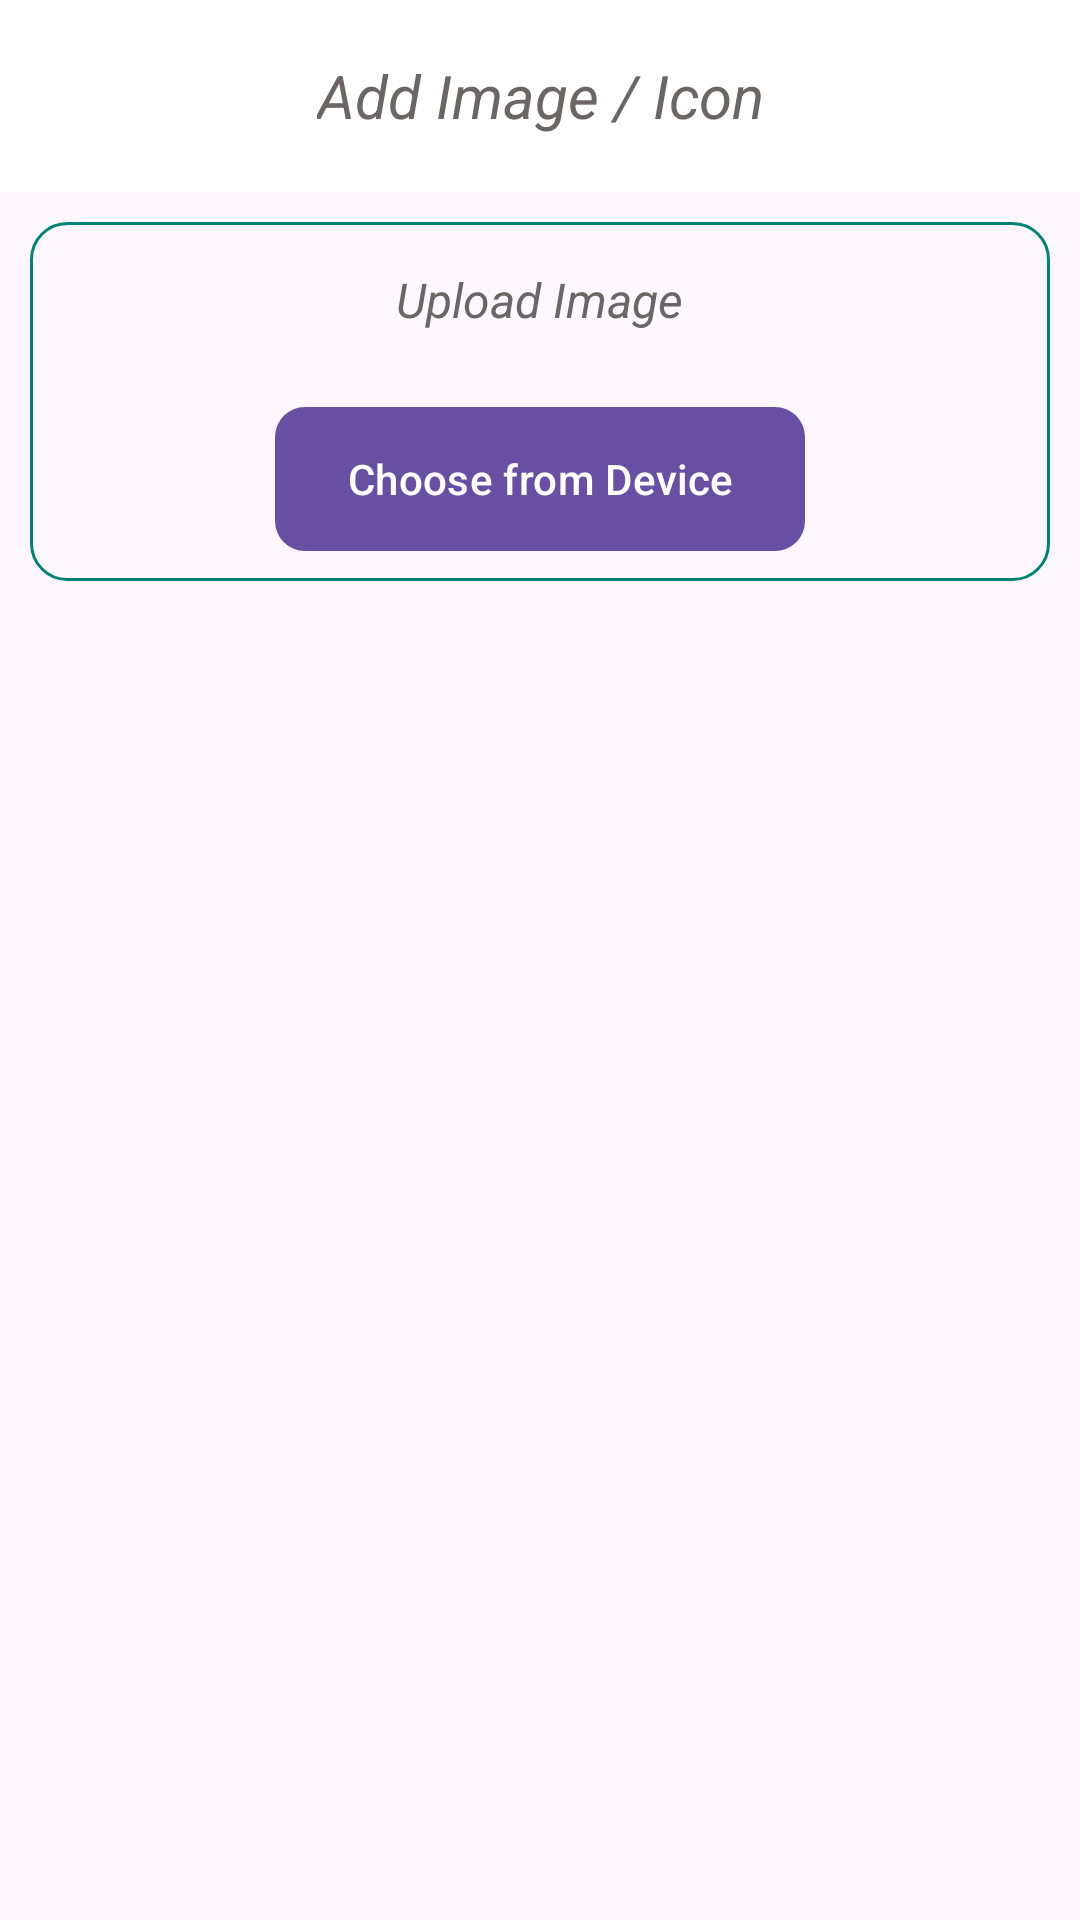

The Android layout XML behind this screen, and the referenced resources:
<!-- AndroidManifest.xml: application theme Theme.CelebrareInvite -->
<!-- res/layout/activity_main.xml -->
<?xml version="1.0" encoding="utf-8"?>
<LinearLayout xmlns:android="http://schemas.android.com/apk/res/android"
    android:layout_width="match_parent"
    android:layout_height="match_parent"

    xmlns:app="http://schemas.android.com/apk/res-auto"
    android:orientation="vertical">




    <androidx.appcompat.widget.Toolbar
        android:id="@+id/toolbar"
        android:layout_width="match_parent"
        android:layout_height="wrap_content"

        android:background="@color/white">


        <ImageButton
            android:id="@+id/backButton"
            android:layout_width="wrap_content"
            android:layout_height="wrap_content"
            android:src="@drawable/baseline_arrow_back_ios_new_24"
            android:background="@color/white"
            />


        <TextView
            android:id="@+id/txtView1"
            android:layout_width="wrap_content"
            android:layout_height="wrap_content"
            android:text="Add Image / Icon"
            android:textColor="#6C6565"
            android:textStyle="italic"
            android:textSize="20sp"
            android:layout_gravity="center_horizontal"
            />

    </androidx.appcompat.widget.Toolbar>

    <LinearLayout
        android:layout_height="wrap_content"
        android:layout_width="match_parent"
        android:orientation="vertical"
        android:gravity="center"
        android:background="@drawable/shape"
        android:layout_margin="10dp"
        >
    <TextView
        android:id="@+id/txtView2"
        android:layout_width="wrap_content"
        android:layout_height="wrap_content"
        android:text="Upload Image"
        android:textSize="16sp"
        android:textStyle="italic"
        android:textColor="#6C6565"
        android:layout_margin="15dp"
        />

        <com.google.android.material.button.MaterialButton
            android:layout_width="wrap_content"
            android:layout_height="wrap_content"
            android:id="@+id/btnChoose"
            android:layout_margin="10dp"
            android:text="Choose from Device"
            android:textColor="@color/white"
            android:background="@drawable/btnshape"
            android:backgroundTintMode="src_over"
            />
    </LinearLayout>

    <ImageView
        android:layout_width="wrap_content"
        android:layout_height="wrap_content"
        android:id="@+id/imgVIew1"
        android:layout_gravity="center"
        android:visibility="gone"
        android:layout_marginTop="15dp"
        />


</LinearLayout>
<!-- resources referenced by this layout -->
<resources>
  <!-- drawable btnshape (drawable) -->
  <?xml version="1.0" encoding="utf-8"?>
  <shape xmlns:android="http://schemas.android.com/apk/res/android"
      android:shape="rectangle">
      <solid android:color="#00887B" />
      <corners android:radius="10dp" />
  </shape>
  <!-- drawable shape (drawable) -->
  <?xml version="1.0" encoding="utf-8"?>
  <shape xmlns:android="http://schemas.android.com/apk/res/android"
      android:shape="rectangle">
      <stroke android:width="1dp"
          android:color="#008377" />
      <corners android:radius="12dp"/>
  
  </shape>
  <style name="Theme.CelebrareInvite" parent="Base.Theme.CelebrareInvite" />
  <style name="Base.Theme.CelebrareInvite" parent="Theme.Material3.DayNight.NoActionBar">
          
          
      </style>
  <!-- not gathered from this repository: default colours our renderer supplied (Android Studio template values) -->
  <color name="white">#FFFFFFFF</color>
</resources>
